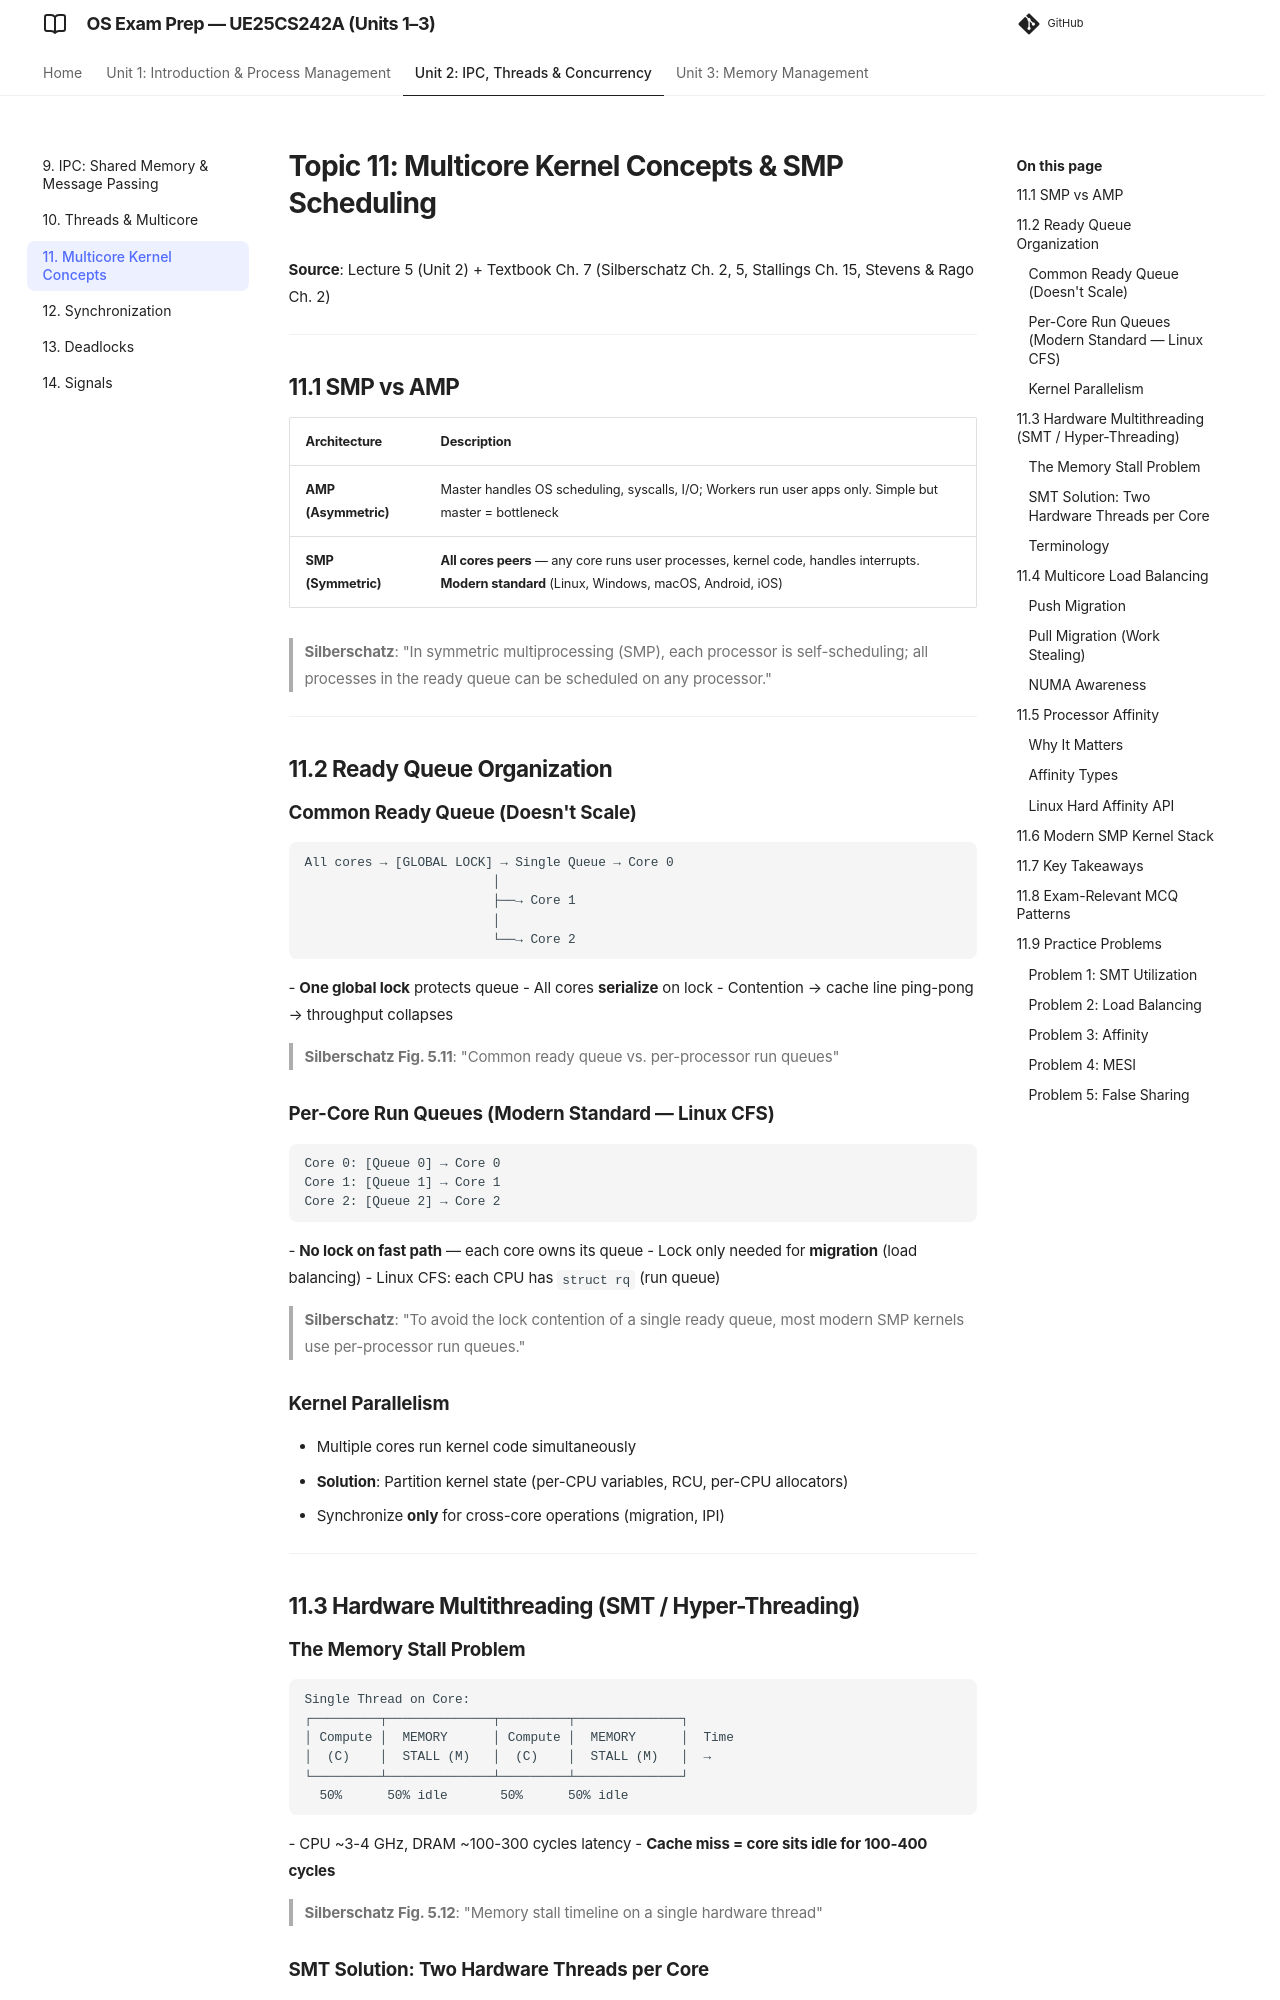

repository: imyash0722/SEM3-OS-UE25CS242A-STUDY-MATERIAL · page: 11_multicore_kernel_concepts/index.html · generator: mkdocs

# Topic 11: Multicore Kernel Concepts & SMP Scheduling

**Source**: Lecture 5 (Unit 2) + Textbook Ch. 7 (Silberschatz Ch. 2, 5, Stallings Ch. 15, Stevens & Rago Ch. 2)

---

## 11.1 SMP vs AMP

| Architecture | Description |
|--------------|-------------|
| **AMP (Asymmetric)** | Master handles OS scheduling, syscalls, I/O; Workers run user apps only. Simple but master = bottleneck |
| **SMP (Symmetric)** | **All cores peers** — any core runs user processes, kernel code, handles interrupts. **Modern standard** (Linux, Windows, macOS, Android, iOS) |

> **Silberschatz**: "In symmetric multiprocessing (SMP), each processor is self-scheduling; all processes in the ready queue can be scheduled on any processor."

---

## 11.2 Ready Queue Organization

### Common Ready Queue (Doesn't Scale)
```
All cores → [GLOBAL LOCK] → Single Queue → Core 0
                         │
                         ├──→ Core 1
                         │
                         └──→ Core 2
```
- **One global lock** protects queue
- All cores **serialize** on lock
- Contention → cache line ping-pong → throughput collapses

> **Silberschatz Fig. 5.11**: "Common ready queue vs. per-processor run queues"

### Per-Core Run Queues (Modern Standard — Linux CFS)
```
Core 0: [Queue 0] → Core 0
Core 1: [Queue 1] → Core 1
Core 2: [Queue 2] → Core 2
```
- **No lock on fast path** — each core owns its queue
- Lock only needed for **migration** (load balancing)
- Linux CFS: each CPU has `struct rq` (run queue)

> **Silberschatz**: "To avoid the lock contention of a single ready queue, most modern SMP kernels use per-processor run queues."

### Kernel Parallelism
- Multiple cores run kernel code simultaneously
- **Solution**: Partition kernel state (per-CPU variables, RCU, per-CPU allocators)
- Synchronize **only** for cross-core operations (migration, IPI)

---

## 11.3 Hardware Multithreading (SMT / Hyper-Threading)

### The Memory Stall Problem
```
Single Thread on Core:
┌─────────┬──────────────┬─────────┬──────────────┐
│ Compute │  MEMORY      │ Compute │  MEMORY      │  Time
│  (C)    │  STALL (M)   │  (C)    │  STALL (M)   │  →
└─────────┴──────────────┴─────────┴──────────────┘
  50%      50% idle       50%      50% idle
```
- CPU ~3-4 GHz, DRAM ~100-300 cycles latency
- **Cache miss = core sits idle for 100-400 cycles**

> **Silberschatz Fig. 5.12**: "Memory stall timeline on a single hardware thread"
